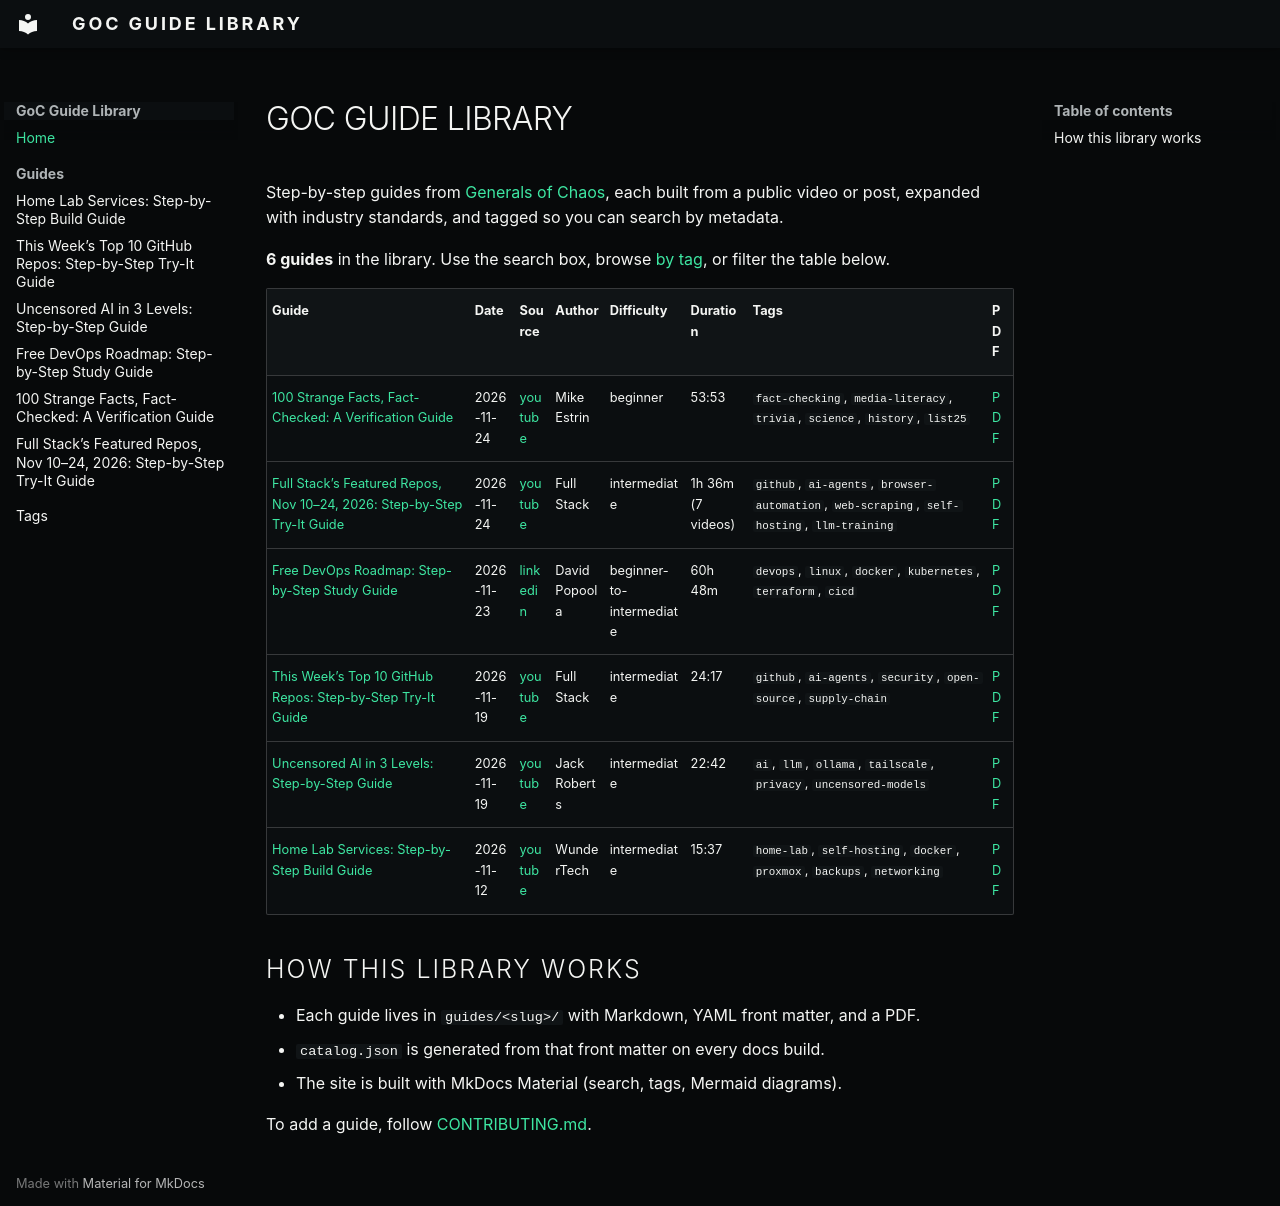

repository: Lipford-Dutch/goc-guide-library · page: index.html · generator: mkdocs

# GoC Guide Library

Step-by-step guides from [Generals of Chaos](https://cbgoc-cloud.top/),
each built from a public video or post, expanded with industry standards,
and tagged so you can search by metadata.

**6 guides** in the library. Use the search box, browse
[by tag](tags.md), or filter the table below.

| Guide | Date | Source | Author | Difficulty | Duration | Tags | PDF |
| --- | --- | --- | --- | --- | --- | --- | --- |
| [100 Strange Facts, Fact-Checked: A Verification Guide](guides/100-strange-facts-fact-checked/index.md) | 2026-11-24 | [youtube](https://youtu.be/55Uw8GF_SZU) | Mike Estrin | beginner | 53:53 | `fact-checking`, `media-literacy`, `trivia`, `science`, `history`, `list25` | [PDF](guides/100-strange-facts-fact-checked/guide.pdf) |
| [Full Stack’s Featured Repos, Nov 10–24, 2026: Step-by-Step Try-It Guide](guides/full-stack-featured-repos-nov-2026/index.md) | 2026-11-24 | [youtube](https://www.youtube.com/channel/UC_GBIzXUzVTV9r7GKpu6IWw/videos) | Full Stack | intermediate | 1h 36m (7 videos) | `github`, `ai-agents`, `browser-automation`, `web-scraping`, `self-hosting`, `llm-training` | [PDF](guides/full-stack-featured-repos-nov-2026/guide.pdf) |
| [Free DevOps Roadmap: Step-by-Step Study Guide](guides/free-devops-roadmap/index.md) | 2026-11-23 | [linkedin](https://www.linkedin.com/posts/david-popoola-op_devops-sre-cloudcomputing-share-7530280973574238208-WZg9/) | David Popoola | beginner-to-intermediate | 60h 48m | `devops`, `linux`, `docker`, `kubernetes`, `terraform`, `cicd` | [PDF](guides/free-devops-roadmap/guide.pdf) |
| [This Week’s Top 10 GitHub Repos: Step-by-Step Try-It Guide](guides/top-10-github-repos/index.md) | 2026-11-19 | [youtube](https://youtu.be/Blo_TXR-S-4) | Full Stack | intermediate | 24:17 | `github`, `ai-agents`, `security`, `open-source`, `supply-chain` | [PDF](guides/top-10-github-repos/guide.pdf) |
| [Uncensored AI in 3 Levels: Step-by-Step Guide](guides/uncensored-ai-in-3-levels/index.md) | 2026-11-19 | [youtube](https://youtu.be/bc7QaDmLmoA) | Jack Roberts | intermediate | 22:42 | `ai`, `llm`, `ollama`, `tailscale`, `privacy`, `uncensored-models` | [PDF](guides/uncensored-ai-in-3-levels/guide.pdf) |
| [Home Lab Services: Step-by-Step Build Guide](guides/home-lab-services/index.md) | 2026-11-12 | [youtube](https://youtu.be/Pp-OuIpXF90) | WunderTech | intermediate | 15:37 | `home-lab`, `self-hosting`, `docker`, `proxmox`, `backups`, `networking` | [PDF](guides/home-lab-services/guide.pdf) |

## How this library works

- Each guide lives in `guides/<slug>/` with Markdown, YAML front matter, and a PDF.
- `catalog.json` is generated from that front matter on every docs build.
- The site is built with MkDocs Material (search, tags, Mermaid diagrams).

To add a guide, follow [CONTRIBUTING.md](https://github.com/Lipford-Dutch/goc-guide-library/blob/main/CONTRIBUTING.md).
